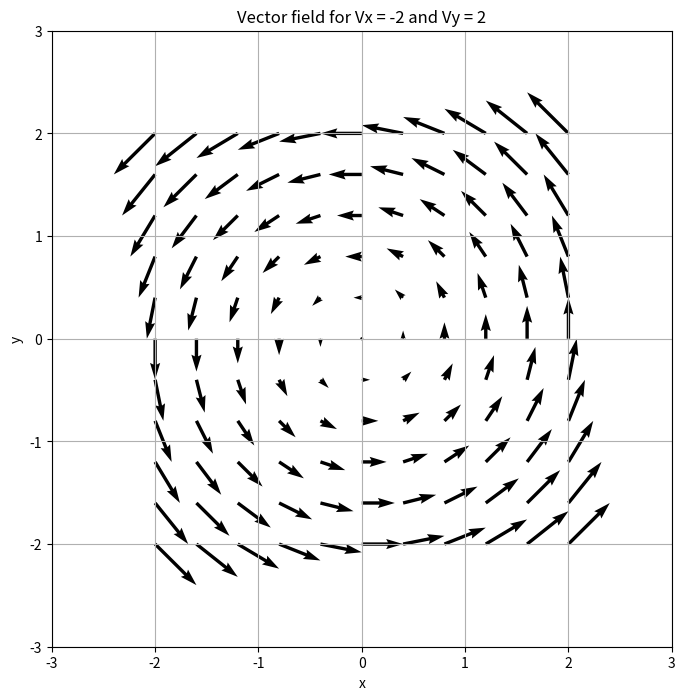
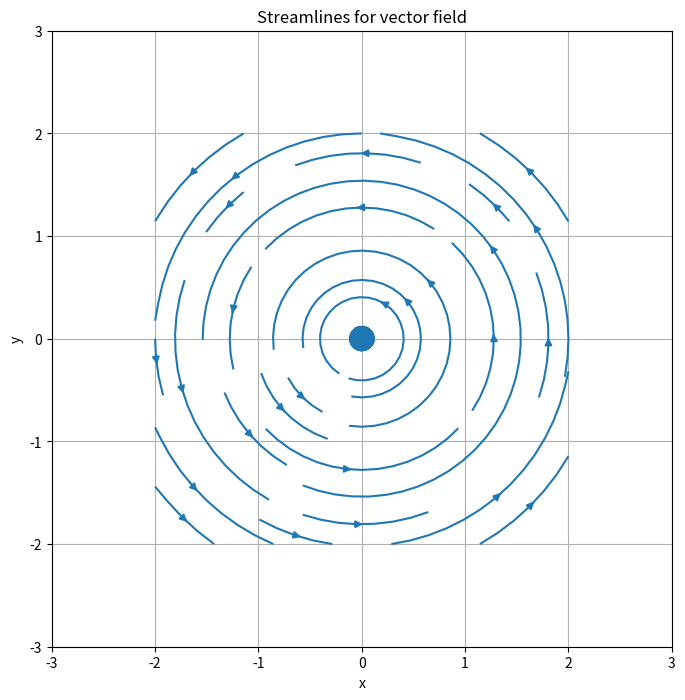
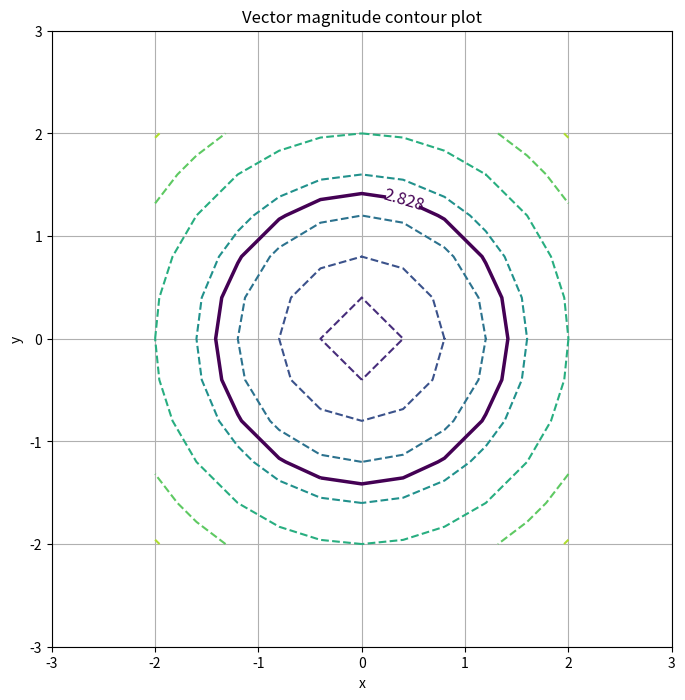
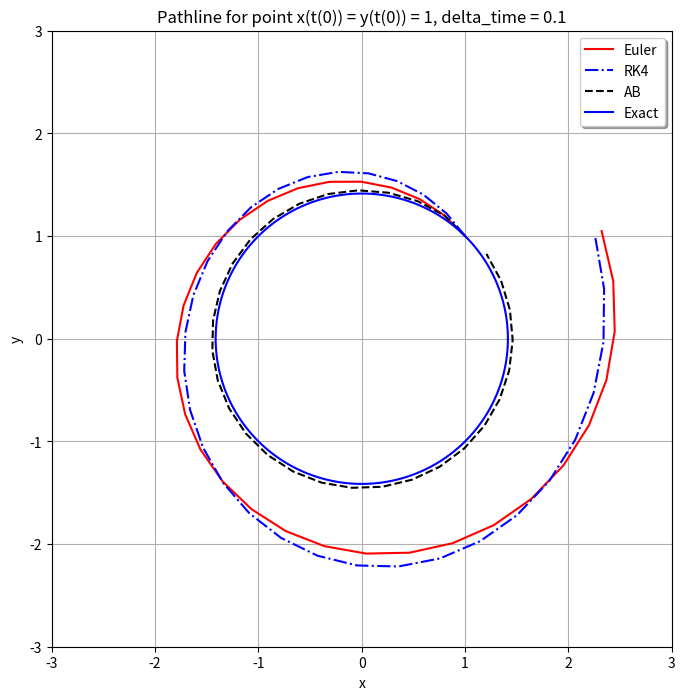
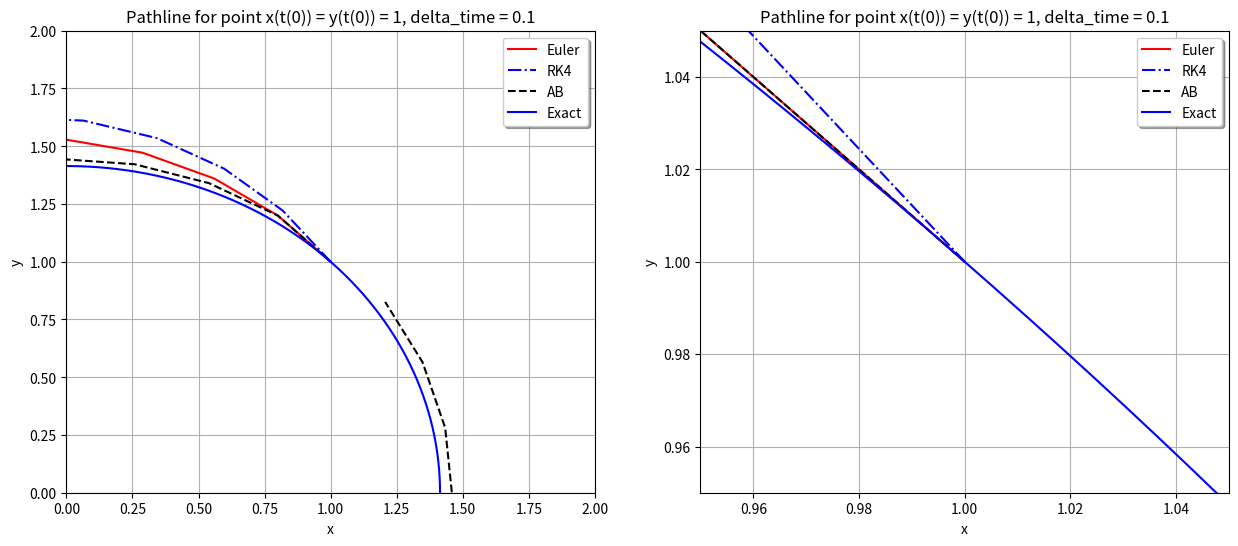

Reproduce these figures in Python, in order.
#===============================================================================
'''
Project: Structural Wind Engineering WS18-19 
        Chair of Structural Analysis @ TUM - R. Wuchner, M. Pentek
        
        Example of vector calculus using symbolic expression
        Example of displaying a vector field, streamlines with in-built
        function, isocontours for certain values
        Example of pathline calculation with several time integration
        methods

Author: mate.pentek@tum.de, kodakkal.anoop@tum.de

Description: The first part deals with defining, setting up and visualizing
        a vector field. Here it represents a steady flow. Isocontours are 
        used to show the velocity magnitude.

        Numerical integration methods are implemented to show the
        differences for pathline calculation. This follows the Lagrangian
        view, i.e. particle tracking. While the flow domain is defined by a
        vector field independent of time, i.e. steady, the particles in the
        flow have a changing velocity as this depends by definition on the
        position. It is suggested to try different settings for deltaTime
        to see how it affects the outcome. 

Proposed exercises: See Jupyter Notebook file
        
Note:   ...
        Module dependencies: 
            python
            numpy
            sympy
            matplotlib.pyplot

Created on:  08.11.2015
Last update: 11.10.2018
'''
#===============================================================================


#===================== BLOCK 1 =======================
# import
import time
import matplotlib.pyplot as plt
import numpy as np
import sympy 
from matplotlib import pyplot as plt

#===================== BLOCK 2 =======================
# declare symbolic variables
x = sympy.Symbol('x')
y = sympy.Symbol('y')
z = sympy.Symbol('z')
t = sympy.Symbol('t')

#===================== BLOCK 3 =======================
##
## modify here for a different velocity field
##
symbolic_velocity_x = -2 #* y
symbolic_velocity_y = 2 #* x
symbolic_velocity_z = 0
print('u = [', symbolic_velocity_x,' ', symbolic_velocity_y,' ', symbolic_velocity_z,']')

#===================== BLOCK 4 =======================
# symbolic_velocity_x = 2
# symbolic_velocity_y = 2
# symbolic_velocity_z = 0
# print('u = [', symbolic_velocity_x,' ', symbolic_velocity_y,' ', symbolic_velocity_z,']')

#===================== BLOCK 5 =======================
symbolic_div = sympy.diff(symbolic_velocity_x, x) + sympy.diff(symbolic_velocity_y, y) + sympy.diff(symbolic_velocity_z, z);
print('div(u)= ', symbolic_div)

#===================== BLOCK 6 =======================
symbolic_curl_x = sympy.diff(symbolic_velocity_z, y) - sympy.diff(symbolic_velocity_y, z)
symbolic_curl_y = sympy.diff(symbolic_velocity_x, z) - sympy.diff(symbolic_velocity_z, x)
symbolic_curl_z = sympy.diff(symbolic_velocity_y, x) - sympy.diff(symbolic_velocity_x, y)
print('curl(u) = [', symbolic_curl_x,' ', symbolic_curl_y,' ', symbolic_curl_z,']')

#===================== BLOCK 7 =======================
# give grid size parameters
grid_spacing_start = -2
grid_spacing_end = 2
grid_spacing_size = 0.4

# generate grid size vectors 1D
grid_spacing_x = np.arange(grid_spacing_start, grid_spacing_end + grid_spacing_size, grid_spacing_size) 
grid_spacing_y = np.arange(grid_spacing_start, grid_spacing_end + grid_spacing_size, grid_spacing_size) 

meshgrid_x, meshgrid_y = np.meshgrid(grid_spacing_x, grid_spacing_y)

# define components and generate vector field components for the 2D
# meshgrid field
##
## modify here for a different velocity field
##
# Ux = -2 * y
# Uy = 2 * x
velocity_x_on_meshgrid = -2 * meshgrid_y #meshgrid_x - meshgrid_y
velocity_y_on_meshgrid  = 2 * meshgrid_x #meshgrid_x + meshgrid_y

#===================== BLOCK 8 =======================
plt.figure(num=1, figsize=(8, 8))
plt.title('Vector field for Vx = ' + str(symbolic_velocity_x) + ' and Vy = ' + str(symbolic_velocity_y))
plt.xlabel('x')
plt.ylabel('y')
plt.xlim(grid_spacing_start-1, grid_spacing_end+1)
plt.ylim(grid_spacing_start-1, grid_spacing_end+1)

plt.quiver(meshgrid_x, meshgrid_y,
           velocity_x_on_meshgrid, velocity_y_on_meshgrid,
           angles='xy',scale_units='xy',scale=10)

#plt.axis('equal')
plt.grid()

#===================== BLOCK 9 =======================
plt.figure(num=2, figsize=(8, 8))
plt.streamplot(meshgrid_x, meshgrid_y,
               velocity_x_on_meshgrid, velocity_y_on_meshgrid,
               density= 0.5)

plt.title('Streamlines for vector field')
plt.xlabel('x')
plt.ylabel('y')
plt.xlim([grid_spacing_start-1, grid_spacing_end+1])
plt.ylim([grid_spacing_start-1, grid_spacing_end+1])
plt.grid(True)

#===================== BLOCK 10 ======================
meshgrid_velocity_magnitude = np.sqrt((np.square(velocity_x_on_meshgrid) + np.square(velocity_y_on_meshgrid)))

# plot separately a contour line for the magnitude of velocity for an initial point
# x0 = 1, y0 = 1 -> looking for magnitude Ux(x0=1)= -2 and Uy(y0=1) = 2
# magnitude is 2*sqrt(2) = 2.8284
value_looked_for = np.sqrt((-2*1)**2 + (2*1)**2)

# plot first plot line of interest 
# after plot contours lines dashed 
plt.figure(num=3, figsize=(8, 8))
# plot a selected countour line
CS = plt.contour(meshgrid_x, meshgrid_y, meshgrid_velocity_magnitude, levels = [value_looked_for], linewidths= 2.5)
plt.clabel(CS, inline=1, fontsize=12)
# plot multiple countour lines
plt.contour(meshgrid_x, meshgrid_y, meshgrid_velocity_magnitude, linestyles='dashed',linewidths=1.5)

plt.title('Vector magnitude contour plot')
plt.xlabel('x')
plt.ylabel('y')
plt.xlim([grid_spacing_start-1, grid_spacing_end+1])
plt.ylim([grid_spacing_start-1, grid_spacing_end+1])
plt.grid(True)

#===================== BLOCK 11 ======================
# start time
start_time = 0.0
# end time
end_time = np.pi
#delta time
delta_time = 0.1   
# time step
n_steps = round((end_time - start_time)/delta_time)
# time series
time_series = np.linspace(start_time, end_time, n_steps)

#===================== BLOCK 12 ======================
# defining the velocity as a function
# one can define with the lambda placeholder for variables
# velocities defined generically as functions depending on x, y, t 
# so positions x and y and time t
##
## modify here for a different velocity field
##
velocity_x = lambda t, x, y: - 2 * y
velocity_y = lambda t, x, y: 2 * x

# initialize with zero values
coord_x = np.zeros(len(time_series))
coord_y = np.zeros(len(time_series))
# initial position
coord_x[0] = 1   
coord_y[0] = 1

# length set to zero
pathline_length = 0

# calculation loop for forward Euler
# x(i) = x(i-1) + Vx(i-1) * delta_t
# y(i) = y(i-1) + Vy(i-1) * delta_t
for i in range(0, len(time_series)-1):
    # calculate new position
    coord_x[i+1] = coord_x[i] + velocity_x(time_series[i] + delta_time, 
                                           coord_x[i], 
                                           coord_y[i]) * delta_time
    coord_y[i+1] = coord_y[i] + velocity_y(time_series[i] + delta_time, 
                                           coord_x[i], 
                                           coord_y[i]) * delta_time 
    
    # increment pathline length
    pathline_length += np.sqrt((coord_x[i+1] - coord_x[i])**2 + (coord_y[i+1] - coord_y[i])**2) 

# store results under new name to be more specific
euler_coord_x = coord_x
euler_coord_y = coord_y
euler_pathline_length = pathline_length 

#===================== BLOCK 13 ======================
# initialize with zero values
coord_x = np.zeros(len(time_series))
coord_y = np.zeros(len(time_series))
# initial position
coord_x[0] = 1   
coord_y[0] = 1

# length set to zero
pathline_length = 0

# calculation loop for RK4
for i in range(0, len(time_series)-1):
    # calculate new position
    k_1 = velocity_x(time_series[i],
                    coord_x[i],
                    coord_y[i])
    k_2 = velocity_x(time_series[i] + 0.5 * delta_time,
                    coord_x[i] + 0.5 * delta_time * k_1,
                    coord_y[i] + 0.5 * delta_time * k_1)
    k_3 = velocity_x(time_series[i] + 0.5 * delta_time,
                    coord_x[i] + 0.5 * delta_time * k_2,
                    coord_y[i] + 0.5 * delta_time * k_2)
    k_4 = velocity_x(time_series[i] + delta_time,
                    coord_x[i] + k_3 * delta_time,
                    coord_y[i] + k_3 * delta_time)
     
    coord_x[i+1] = coord_x[i] + (1.0/6.0) * (k_1 + 2 * k_2 + 2 * k_3 + k_4) * delta_time  
     
    k_1 = velocity_y(time_series[i], 
                     coord_x[i], 
                     coord_y[i])
    k_2 = velocity_y(time_series[i] + 0.5 * delta_time, 
                     coord_x[i] + 0.5 * delta_time * k_1, 
                     coord_y[i] + 0.5 * delta_time * k_1)
    k_3 = velocity_y(time_series[i] + 0.5 * delta_time,
                     coord_x[i] + 0.5 * delta_time * k_2, 
                     coord_y[i] + 0.5 * delta_time * k_2)
    k_4 = velocity_y(time_series[i] + delta_time,
                     coord_x[i] + k_3 * delta_time,
                     coord_y[i] + k_3 * delta_time)
    
    coord_y[i+1] = coord_y[i] + (1.0/6.0) * (k_1 + 2 * k_2 + 2 * k_3 + k_4) * delta_time  
    
    # increment pathline length
    pathline_length += np.sqrt((coord_x[i+1] - coord_x[i])**2 + (coord_y[i+1] - coord_y[i])**2) 

# store results under new name to be more specific
rk4_coord_x = coord_x
rk4_coord_y = coord_y
rk4_pathline_length = pathline_length

#===================== BLOCK 14 ======================
# initialize with zero values
coord_x = np.zeros(len(time_series))
coord_y = np.zeros(len(time_series))
# initial position
coord_x[0] = 1   
coord_y[0] = 1

# length set to zero
pathline_length = 0

# predict first step with Euler as Adams-Bashforth needs more information to
# start because the method depends on 2 previous values (positions) of x
# and y
# note that it introduces an inital error, one could substitute it with RK4
# to predict instead and reduce the error
coord_x[1] = coord_x[0] + velocity_x(time_series[0] + delta_time,
                                    coord_x[0],
                                    coord_y[0]) * delta_time
coord_y[1] = coord_y[0] + velocity_y(time_series[0] + delta_time,
                                    coord_x[0],
                                    coord_y[0]) * delta_time

pathline_length += (np.sqrt((coord_x[1] - coord_x[0])**2 + (coord_y[1] - coord_y[0])**2)) 

# calculation loop for Adams-Bashforth
for i in range(0 + 1, len(time_series)-1):   
    # calculate new position
    coord_x[i+1] = coord_x[i] + 3.0/2.0 * velocity_x(time_series[i] + delta_time,
                                                    coord_x[i],
                                                    coord_y[i]) * delta_time \
                              - 1.0/2.0 * velocity_x(time_series[i-1] + delta_time,
                                                    coord_x[i-1],
                                                    coord_y[i-1]) * delta_time
    coord_y[i+1] = coord_y[i] + 3.0/2.0 * velocity_y(time_series[i] + delta_time,
                                                    coord_x[i],
                                                    coord_y[i]) * delta_time \
                              - 1.0/2.0 * velocity_y(time_series[i-1] + delta_time,
                                                    coord_x[i-1],
                                                    coord_y[i-1]) * delta_time

    # increment pathline length
    pathline_length += np.sqrt((coord_x[i+1] - coord_x[i])**2 + (coord_y[i+1] - coord_y[i])**2)

# store results under new name to be more specific
ab_coord_x = coord_x
ab_coord_y = coord_y
ab_pathline_length = pathline_length

#===================== BLOCK 15 ======================
# radius
r = np.sqrt((1)**2 + (1)**2)
# parametric time steps
# taking a center angle theta
theta = np.linspace(0, 2*np.pi, 1000)
# center of circle a,b
a = 0
b = 0
# point on the circle
coord_x = r * np.cos(theta) + a
coord_y = r * np.sin(theta) + b

# store results under new name to be more specific
exact_coord_x = coord_x
exact_coord_y = coord_y
exact_pathline_length = 2 * np.pi * r

#===================== BLOCK 16 ======================
plt.figure(num=4, figsize=(8, 8))
plt.title('Pathline for point x(t(0)) = y(t(0)) = 1, delta_time = ' + str(round(delta_time, 3)))
# Euler
plt.plot(euler_coord_x, euler_coord_y,'-r', label='Euler')
# RK4
plt.plot(rk4_coord_x, rk4_coord_y,'-.b', label='RK4')
# AB
plt.plot(ab_coord_x, ab_coord_y,'--k', label='AB')
# exact analytic
plt.plot(exact_coord_x, exact_coord_y,'-b', label='Exact')

plt.xlabel('x')
plt.ylabel('y')
plt.xlim([grid_spacing_start-1, grid_spacing_end+1])
plt.ylim([grid_spacing_start-1, grid_spacing_end+1])

plt.legend(loc='upper right', shadow=True)
plt.grid(True)

#===================== BLOCK 17 ======================
plt.figure(num=5, figsize=(15, 6))

plt.subplot(1,2,1)
plt.title('Pathline for point x(t(0)) = y(t(0)) = 1, delta_time = ' + str(round(delta_time, 3)))
# Euler
plt.plot(euler_coord_x, euler_coord_y,'-r', label='Euler')
# RK4
plt.plot(rk4_coord_x, rk4_coord_y,'-.b', label='RK4')
# AB
plt.plot(ab_coord_x, ab_coord_y,'--k', label='AB')
# exact analytic
plt.plot(exact_coord_x, exact_coord_y,'-b', label='Exact')

plt.xlabel('x')
plt.ylabel('y')
plt.xlim([0, 2])
plt.ylim([0, 2])
plt.legend(loc='upper right', shadow=True)
plt.grid(True)

plt.subplot(1,2,2)
plt.title('Pathline for point x(t(0)) = y(t(0)) = 1, delta_time = ' + str(round(delta_time, 3)))
# Euler
plt.plot(euler_coord_x, euler_coord_y,'-r', label='Euler')
# RK4
plt.plot(rk4_coord_x, rk4_coord_y,'-.b', label='RK4')
# AB
plt.plot(ab_coord_x, ab_coord_y,'--k', label='AB')
# exact analytic
plt.plot(exact_coord_x, exact_coord_y,'-b', label='Exact')

plt.xlabel('x')
plt.ylabel('y')
plt.xlim([0.95, 1.05])
plt.ylim([0.95, 1.05])
plt.legend(loc='upper right', shadow=True)
plt.grid(True)

plt.show()

#===================== BLOCK 18 ======================
print('Pathline length comparison for dt = ', str(round(delta_time,3)))
print('Euler: ', str(round(euler_pathline_length, 3)))
print('RK4: ', str(round(rk4_pathline_length, 3)))
print('AB: ', str(round(ab_pathline_length, 3)))
print('Exact: ', str(round(exact_pathline_length, 3)))
